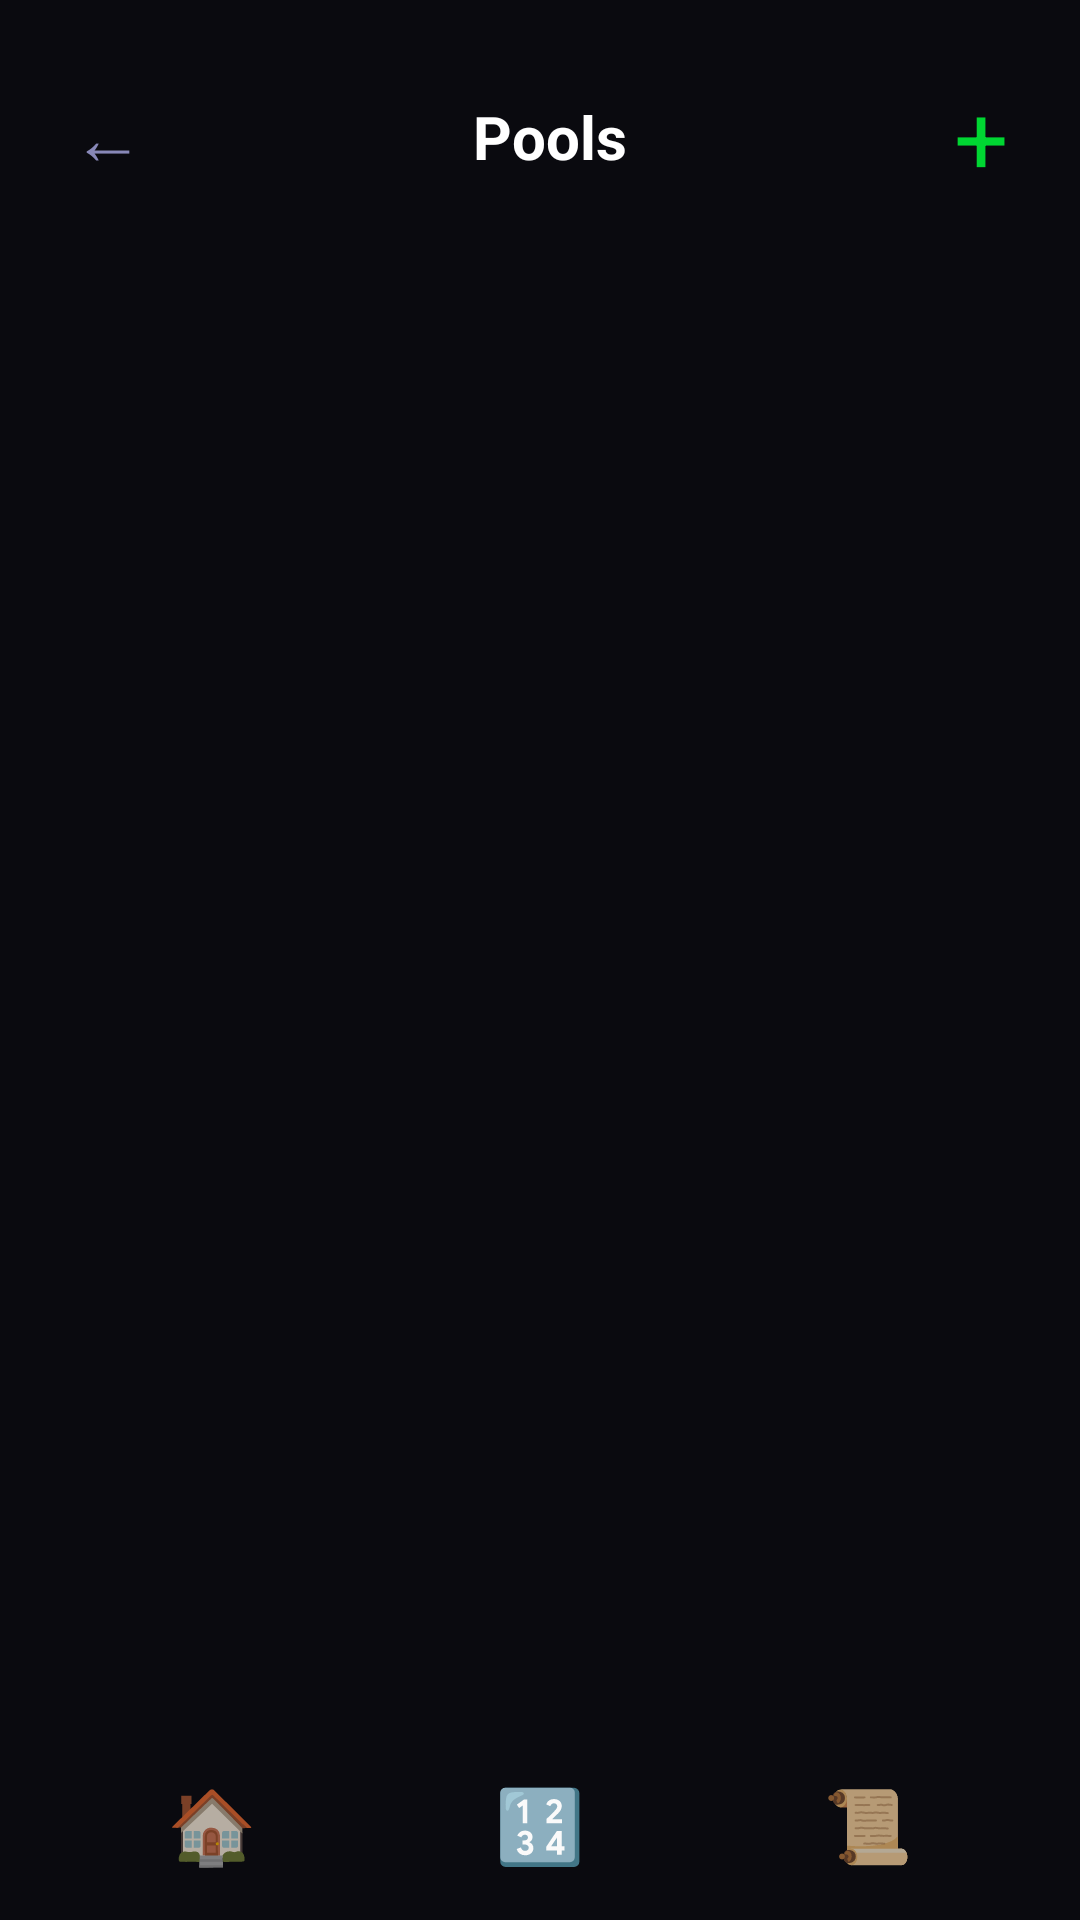

Write the Android layout XML for this screen, with the resource values it uses.
<!-- AndroidManifest.xml: application theme Theme.AppCompat.NoActionBar -->
<!-- res/layout/activity_pool.xml -->
<?xml version="1.0" encoding="utf-8"?>
<LinearLayout xmlns:android="http://schemas.android.com/apk/res/android"
    android:layout_width="match_parent"
    android:layout_height="match_parent"
    android:orientation="vertical"
    android:background="#0a0a0f"
    android:padding="16dp">

    
    <LinearLayout
        android:layout_width="match_parent"
        android:layout_height="wrap_content"
        android:orientation="horizontal"
        android:gravity="center_vertical"
        android:layout_marginBottom="16dp">

        <TextView
            android:id="@+id/btnBack"
            android:layout_width="wrap_content"
            android:layout_height="wrap_content"
            android:text="←"
            android:textColor="#8888b8"
            android:textSize="24sp"
            android:padding="8dp" />

        <TextView
            android:layout_width="0dp"
            android:layout_height="wrap_content"
            android:layout_weight="1"
            android:text="Pools"
            android:textColor="#FFFFFF"
            android:textSize="20sp"
            android:textStyle="bold"
            android:gravity="center" />

        <TextView
            android:id="@+id/btnCreatePool"
            android:layout_width="wrap_content"
            android:layout_height="wrap_content"
            android:text="+"
            android:textColor="#00D632"
            android:textSize="32sp"
            android:padding="8dp" />
    </LinearLayout>

    
    <LinearLayout
        android:id="@+id/poolContainer"
        android:layout_width="match_parent"
        android:layout_height="0dp"
        android:layout_weight="1"
        android:orientation="vertical" />

    
    <LinearLayout
        android:layout_width="match_parent"
        android:layout_height="wrap_content"
        android:orientation="horizontal"
        android:gravity="center"
        android:paddingTop="12dp">

        <TextView
            android:id="@+id/navHome"
            android:layout_width="0dp"
            android:layout_height="wrap_content"
            android:layout_weight="1"
            android:gravity="center"
            android:text="🏠"
            android:textSize="24sp" />

        <TextView
            android:id="@+id/navKeypad"
            android:layout_width="0dp"
            android:layout_height="wrap_content"
            android:layout_weight="1"
            android:gravity="center"
            android:text="🔢"
            android:textSize="24sp"
            android:textColor="#00D632" />

        <TextView
            android:id="@+id/navHistory"
            android:layout_width="0dp"
            android:layout_height="wrap_content"
            android:layout_weight="1"
            android:gravity="center"
            android:text="📜"
            android:textSize="24sp" />
    </LinearLayout>

</LinearLayout>
<!-- resources referenced by this layout -->
<resources>

</resources>
